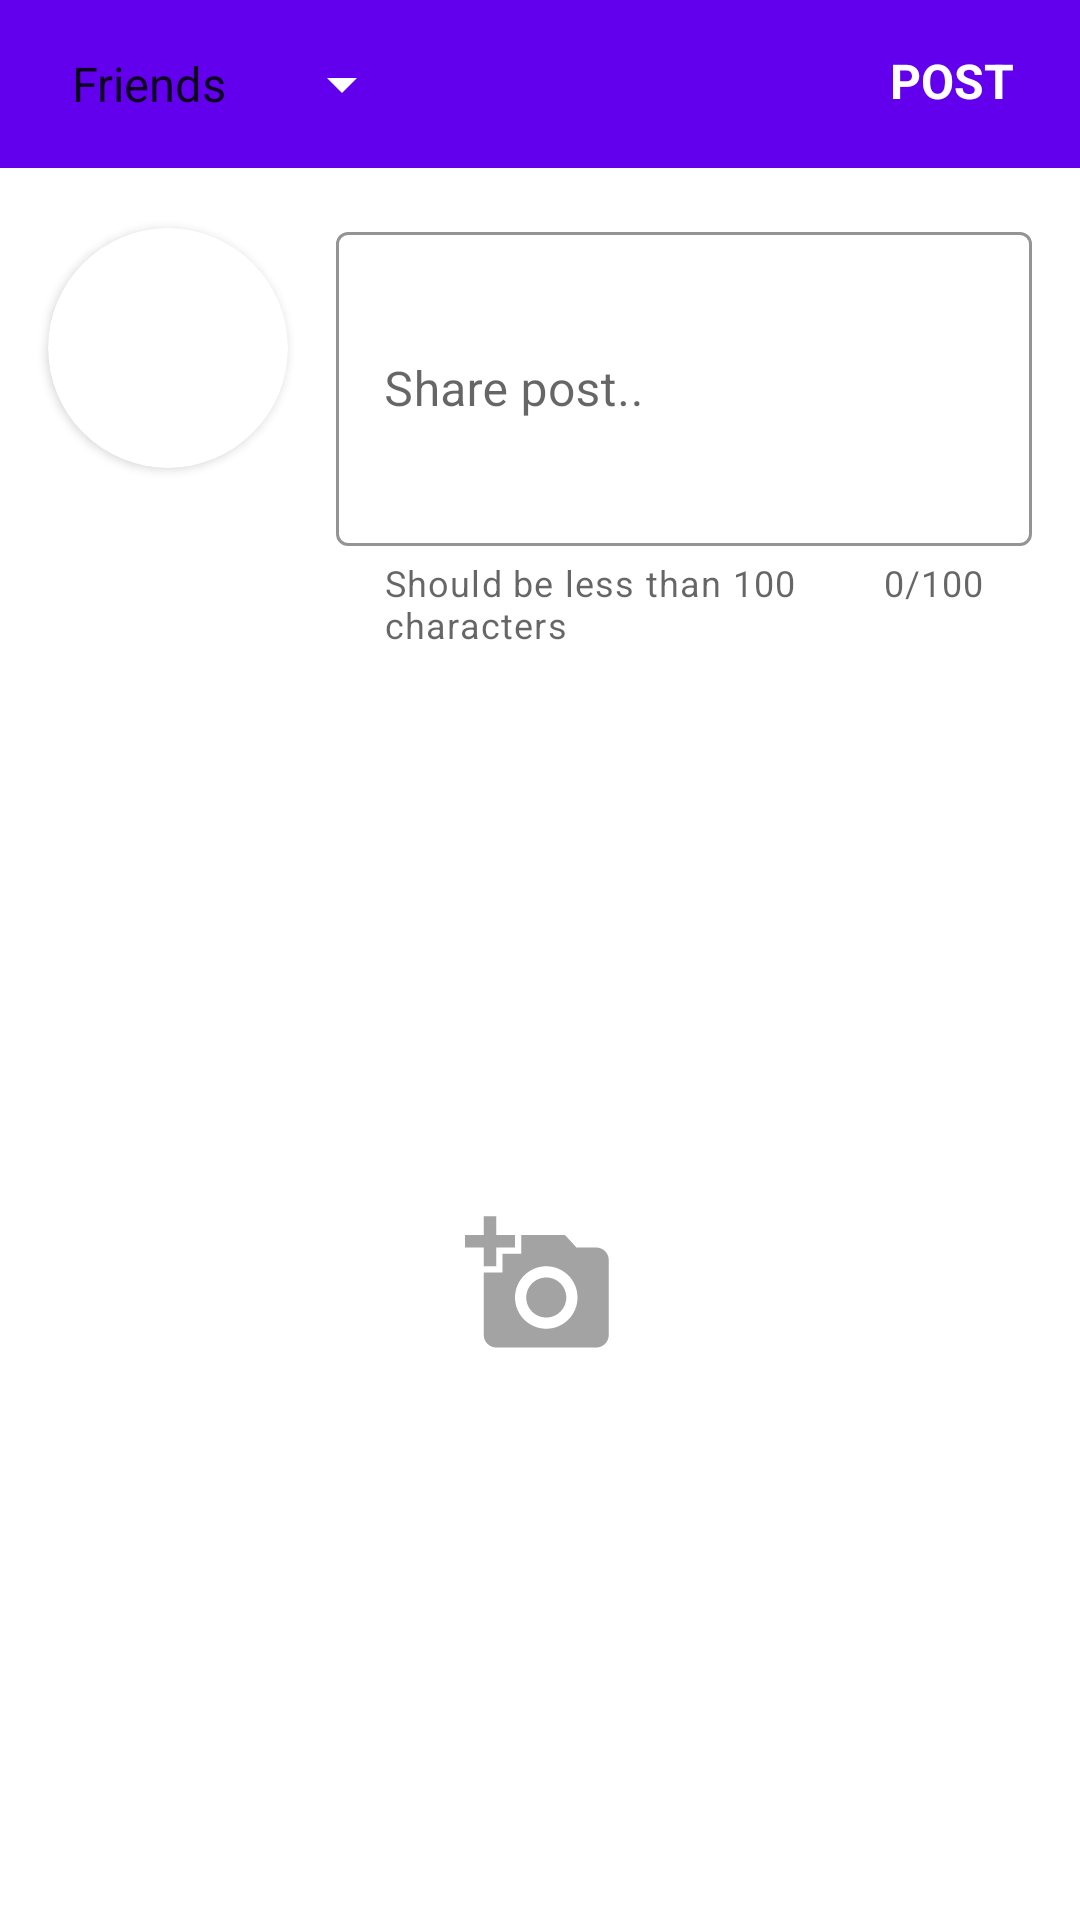

Layout XML and referenced resources for this Android screen:
<!-- AndroidManifest.xml: application theme AppTheme -->
<!-- res/layout/activity_post_upload.xml -->
<?xml version="1.0" encoding="utf-8"?>
<RelativeLayout
    xmlns:android="http://schemas.android.com/apk/res/android"
    xmlns:app="http://schemas.android.com/apk/res-auto"
    xmlns:tools="http://schemas.android.com/tools"
    android:layout_width="match_parent"
    android:layout_height="match_parent"
    tools:context=".ui.activities.PostUploadActivity">


    <androidx.appcompat.widget.Toolbar
        android:layout_width="match_parent"
        android:layout_height="?android:attr/actionBarSize"
        android:id="@+id/toolbar"
        android:background="@color/colorPrimary">

        <RelativeLayout
            android:layout_width="match_parent"
            android:layout_height="wrap_content">

            <androidx.appcompat.widget.AppCompatSpinner
                android:layout_width="wrap_content"
                android:layout_height="wrap_content"
                android:id="@+id/spinner_privacy"
                android:entries="@array/privacy_level"
                android:backgroundTint="@android:color/white"/>

            <TextView
                android:layout_width="wrap_content"
                android:layout_height="wrap_content"
                android:id="@+id/post_btn"
                android:text="Post"
                android:textStyle="bold"
                android:textSize="16sp"
                android:textColor="@android:color/white"
                android:textAllCaps="true"
                android:layout_marginLeft="22dp"
                android:layout_marginRight="22dp"
                android:layout_alignParentEnd="true"/>

        </RelativeLayout>

    </androidx.appcompat.widget.Toolbar>

    <LinearLayout
        android:layout_width="match_parent"
        android:layout_height="match_parent"
        android:layout_below="@id/toolbar"
        android:orientation="vertical">

        <RelativeLayout
            android:layout_width="match_parent"
            android:layout_height="wrap_content">

            <androidx.cardview.widget.CardView
                android:layout_width="80dp"
                android:layout_height="80dp"
                android:id="@+id/cardView"
                android:layout_marginTop="20dp"
                android:layout_marginLeft="16dp"
                app:cardCornerRadius="40dp">
                <ImageView
                    android:layout_width="match_parent"
                    android:layout_height="match_parent"
                    android:id="@+id/profile_image"
                    android:scaleType="centerCrop"
                    android:src="@drawable/default_profile_placeholder"/>
            </androidx.cardview.widget.CardView>

            <com.google.android.material.textfield.TextInputLayout
                android:layout_width="match_parent"
                android:layout_height="wrap_content"
                android:layout_toEndOf="@id/cardView"
                app:helperText="Should be less than 100 characters"
                android:layout_marginTop="16dp"
                android:layout_marginRight="16dp"
                android:layout_marginLeft="16dp"
                app:counterEnabled="true"
                app:counterMaxLength="100"
                app:helperTextEnabled="true"
                app:endIconMode="clear_text"
                app:boxStrokeColor="@color/colorPrimary"
                style="@style/Widget.MaterialComponents.TextInputLayout.OutlinedBox.Dense">
                <com.google.android.material.textfield.TextInputEditText
                    android:layout_width="match_parent"
                    android:layout_height="wrap_content"
                    android:id="@+id/input_txt"
                    android:minLines="4"
                    android:hint="Share post.."/>
            </com.google.android.material.textfield.TextInputLayout>

        </RelativeLayout>

        <ImageView
            android:layout_width="50dp"
            android:layout_height="match_parent"
            android:id="@+id/add_imgBtn"
            android:src="@drawable/ic_add_photo"
            android:visibility="visible"
            android:layout_gravity="center"/>

        <ImageView
            android:layout_width="wrap_content"
            android:layout_height="wrap_content"
            android:id="@+id/delete_imgBtn"
            android:src="@drawable/ic_close"
            android:layout_marginTop="15dp"
            android:visibility="gone"
            android:background="@drawable/circle_bg"
            android:layout_gravity="center_horizontal"
            android:padding="5dp" />

        <ImageView
            android:layout_width="match_parent"
            android:layout_height="wrap_content"
            android:id="@+id/imagePreview"
            android:layout_marginTop="15dp"
            android:visibility="gone"
            android:adjustViewBounds="true"
            android:scaleType="centerInside"
            android:src="@drawable/cover_picture_placeholder"
            android:maxHeight="300dp"/>

        <ImageView
            android:layout_width="45dp"
            android:layout_height="45dp"
            android:id="@+id/update_imgBtn"
            android:src="@drawable/ic_add_photo"
            android:visibility="gone"
            android:layout_gravity="center"
            android:layout_marginTop="15dp"/>

    </LinearLayout>

</RelativeLayout>
<!-- resources referenced by this layout -->
<resources>
  <string-array name="privacy_level">
          <item>Friends</item>
          <item>Only Me</item>
          <item>Public</item>
      </string-array>
  <color name="colorPrimary">#6200EE</color>
  <!-- drawable circle_bg (drawable) -->
  <?xml version="1.0" encoding="utf-8"?>
  <shape xmlns:android="http://schemas.android.com/apk/res/android"
      android:shape="oval">
  
      <solid android:color="@android:color/secondary_text_light_nodisable" />
      <size android:width="40dp" android:height="40dp" />
  
  </shape>
  <!-- drawable cover_picture_placeholder: png bitmap (drawable, 5590 bytes) -->
  <!-- drawable ic_add_photo (drawable) -->
  <vector android:alpha="0.6" android:height="24dp"
      android:tint="?attr/colorControlNormal" android:viewportHeight="24"
      android:viewportWidth="24" android:width="24dp" xmlns:android="http://schemas.android.com/apk/res/android">
      <path android:fillColor="@android:color/white" android:pathData="M3,4V1h2v3h3v2H5v3H3V6H0V4H3zM6,10V7h3V4h7l1.83,2H21c1.1,0 2,0.9 2,2v12c0,1.1 -0.9,2 -2,2H5c-1.1,0 -2,-0.9 -2,-2V10H6zM13,19c2.76,0 5,-2.24 5,-5s-2.24,-5 -5,-5s-5,2.24 -5,5S10.24,19 13,19zM9.8,14c0,1.77 1.43,3.2 3.2,3.2s3.2,-1.43 3.2,-3.2s-1.43,-3.2 -3.2,-3.2S9.8,12.23 9.8,14z"/>
  </vector>
  <!-- drawable ic_close (drawable) -->
  <vector android:height="24dp" android:tint="@android:color/black" android:alpha="0.6"
      android:viewportHeight="24" android:viewportWidth="24"
      android:width="24dp" xmlns:android="http://schemas.android.com/apk/res/android">
      <path android:fillColor="@android:color/black" android:pathData="M19,6.41L17.59,5 12,10.59 6.41,5 5,6.41 10.59,12 5,17.59 6.41,19 12,13.41 17.59,19 19,17.59 13.41,12z"/>
  </vector>
  <style name="AppTheme" parent="Theme.MaterialComponents.Light.NoActionBar">
          
          <item name="colorPrimary">@color/colorPrimary</item>
          <item name="colorPrimaryDark">@color/colorPrimaryDark</item>
          <item name="colorAccent">@color/colorAccent</item>
          <item name="android:statusBarColor">@color/colorPrimary</item>
      </style>
  <color name="colorPrimaryDark">#3700B3</color>
  <color name="colorAccent">#03DAC5</color>
</resources>
